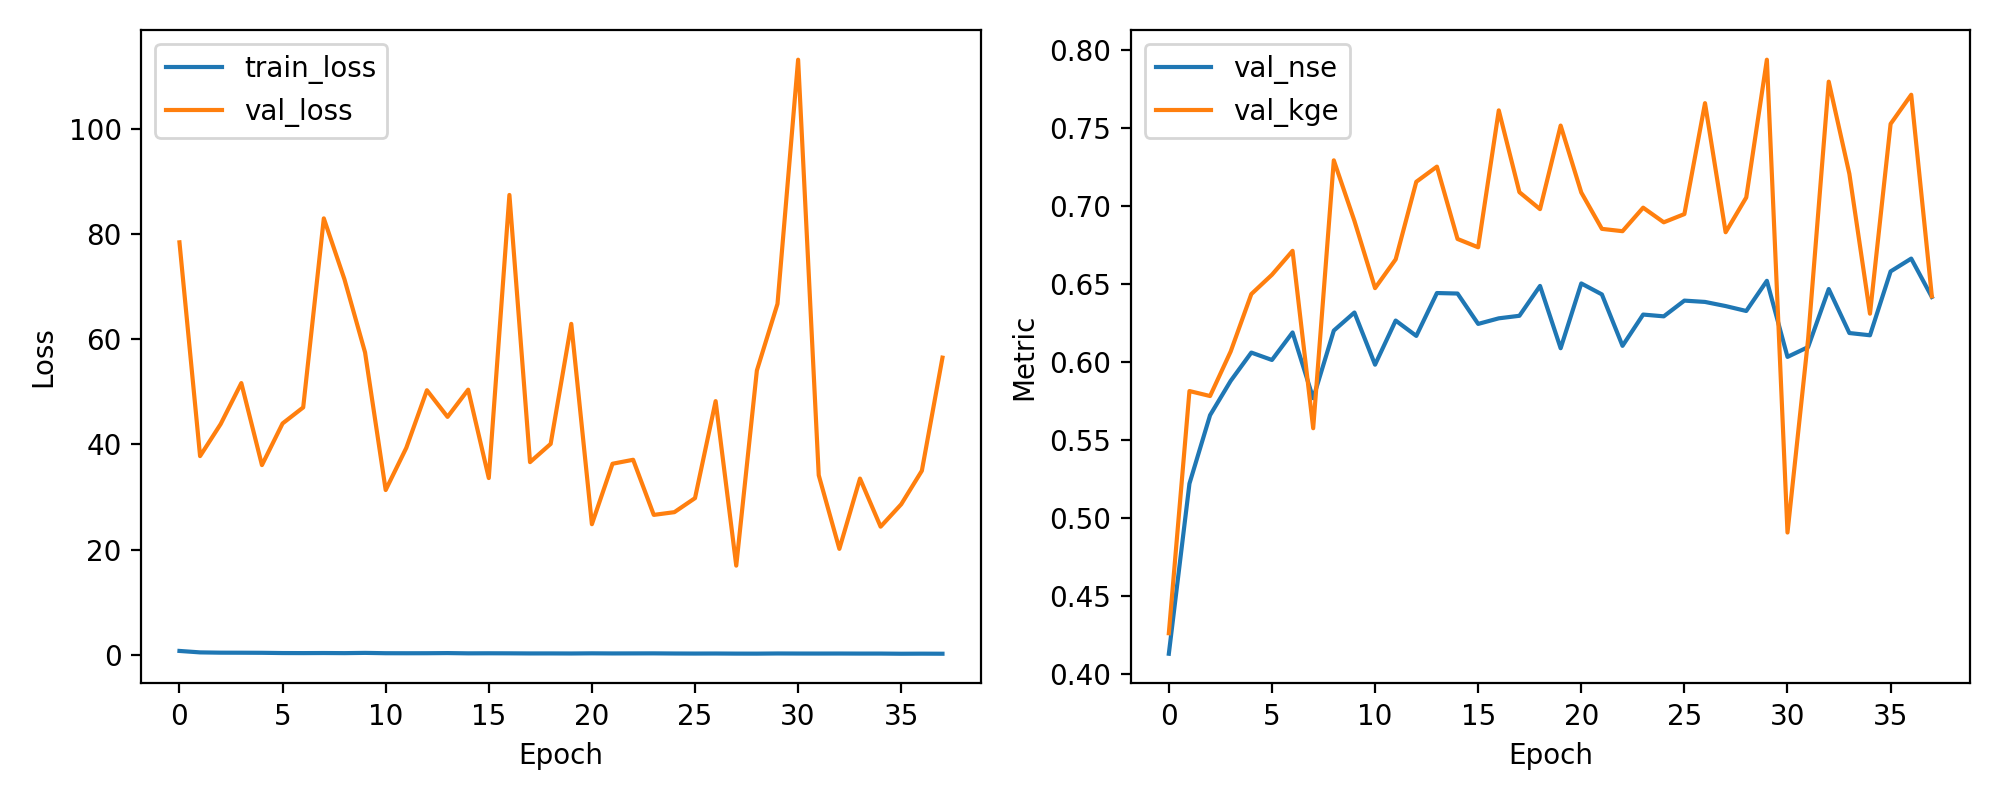

Source data for this figure (header and first rows):
epoch, train_loss, val_loss, val_nse, val_kge
1, 0.7483, 78.41, 0.4132, 0.4263
2, 0.473, 37.78, 0.5221, 0.5814
3, 0.418, 43.88, 0.5659, 0.5782
4, 0.4093, 51.66, 0.5879, 0.6067
5, 0.3946, 36.07, 0.606, 0.6435
6, 0.3476, 43.98, 0.6013, 0.6558
7, 0.3381, 47.03, 0.6189, 0.6712
8, 0.3524, 82.96, 0.5767, 0.5576
9, 0.3311, 71.39, 0.6201, 0.7291
10, 0.3778, 57.48, 0.6317, 0.6903
11, 0.3155, 31.33, 0.5983, 0.6473
12, 0.309, 39.35, 0.6265, 0.6657
13, 0.3147, 50.3, 0.6167, 0.7154
14, 0.3406, 45.23, 0.6441, 0.7251
15, 0.2919, 50.41, 0.6438, 0.6788
16, 0.3041, 33.61, 0.6244, 0.6734
17, 0.2939, 87.42, 0.628, 0.7611
18, 0.2733, 36.63, 0.6296, 0.7087
19, 0.2768, 40.1, 0.6487, 0.6979
20, 0.2648, 62.91, 0.6088, 0.7514
21, 0.2931, 24.84, 0.6503, 0.7085
22, 0.2739, 36.33, 0.6433, 0.6852
23, 0.28, 37.08, 0.6103, 0.6837
24, 0.2878, 26.61, 0.6304, 0.6988
25, 0.2616, 27.13, 0.6292, 0.6894
26, 0.2506, 29.79, 0.6393, 0.6947
27, 0.2601, 48.23, 0.6385, 0.7657
28, 0.2401, 16.96, 0.6358, 0.6831
29, 0.2357, 54.05, 0.6327, 0.7053
30, 0.267, 66.72, 0.652, 0.7935
31, 0.2544, 113.1, 0.6033, 0.4908
32, 0.2513, 34.14, 0.6096, 0.6147
33, 0.2564, 20.15, 0.6467, 0.7795
34, 0.2461, 33.51, 0.6185, 0.7205
35, 0.2482, 24.37, 0.6171, 0.6309
36, 0.2159, 28.63, 0.658, 0.7524
37, 0.2308, 35, 0.6662, 0.7711
38, 0.218, 56.49, 0.6416, 0.6421
